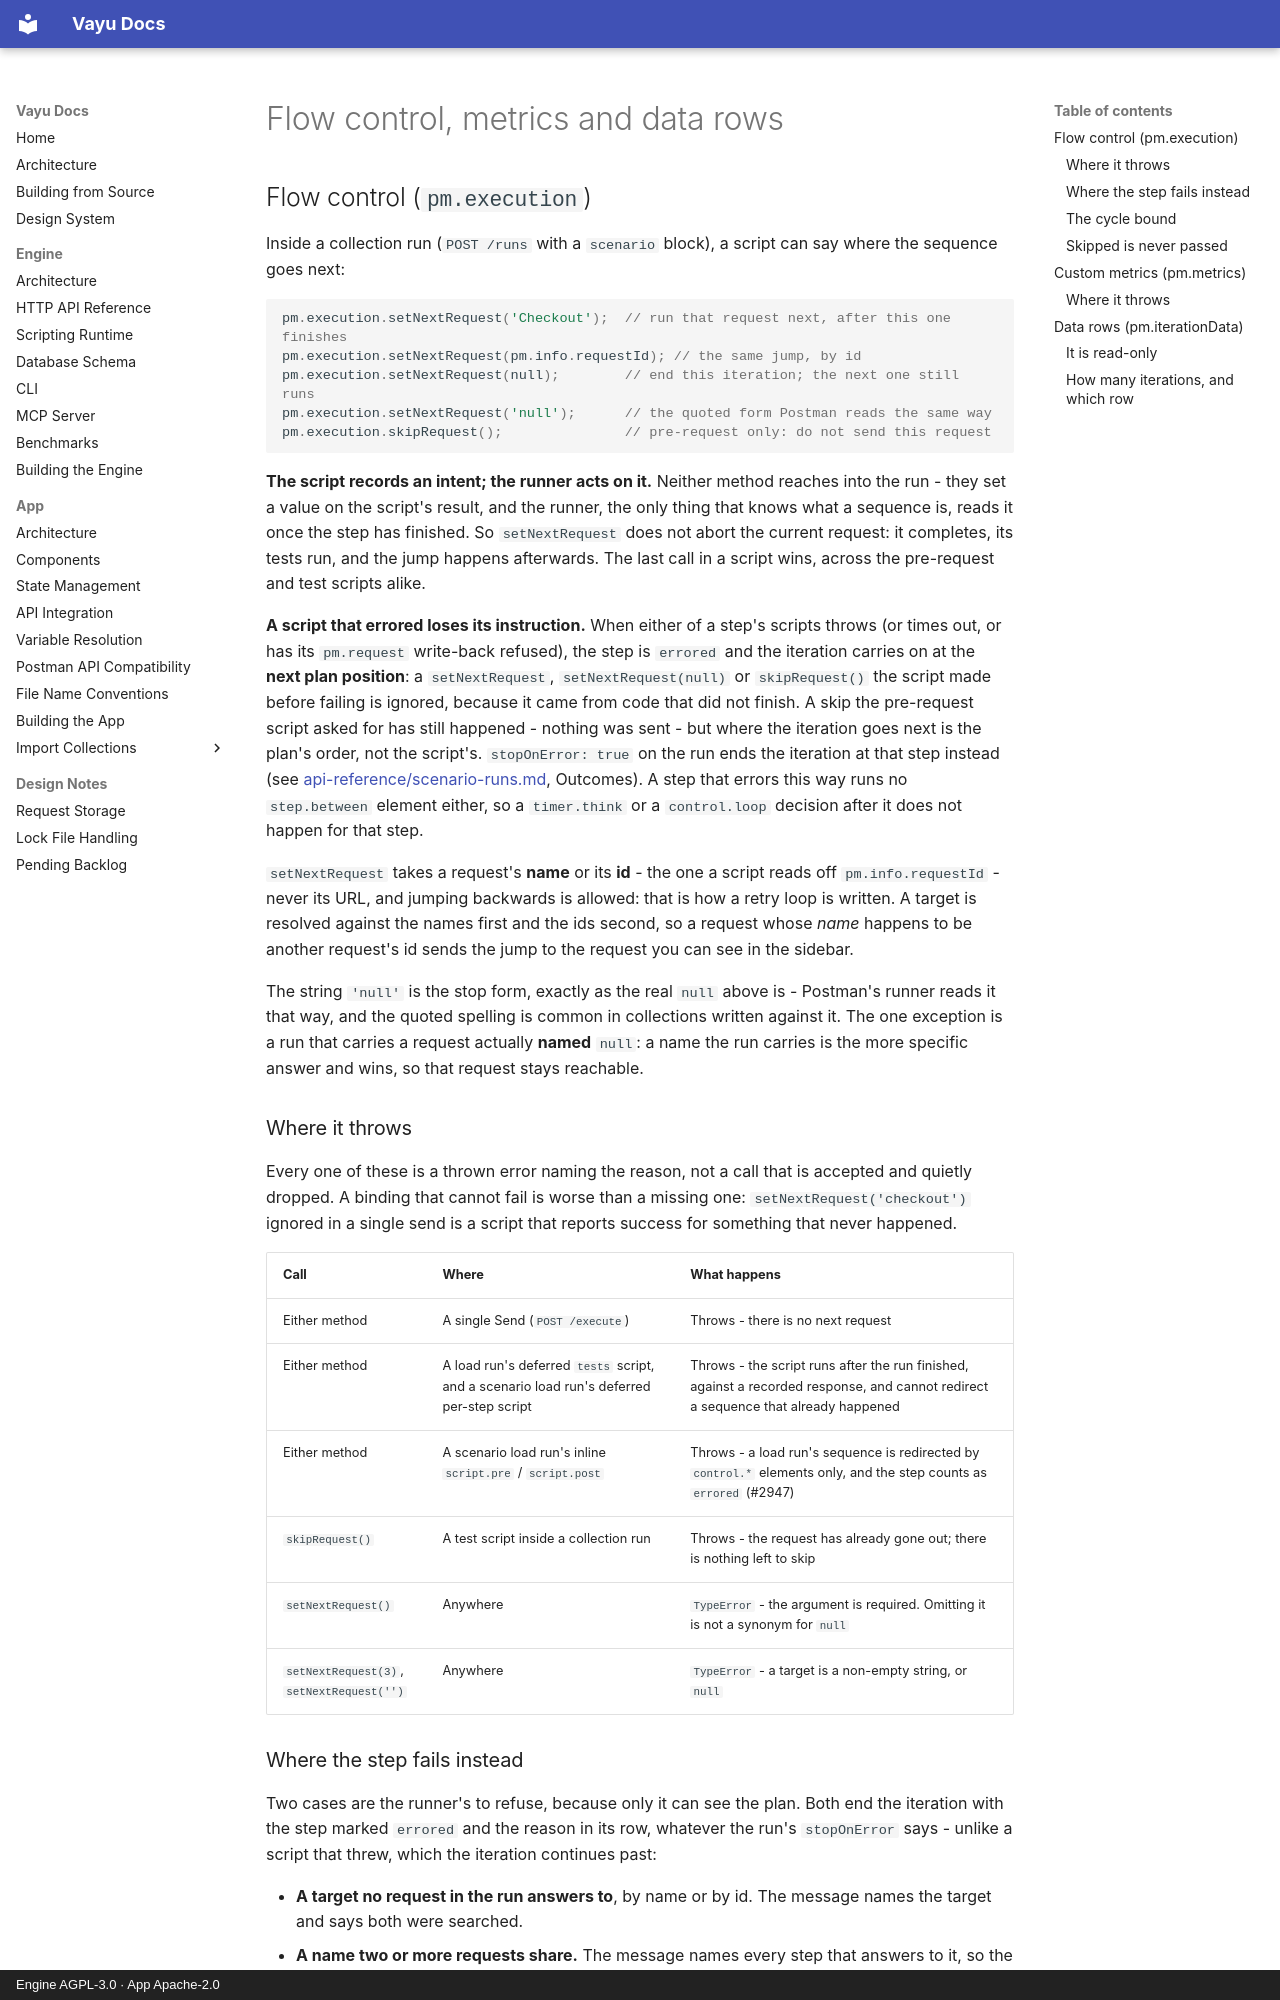

repository: athrvk/vayu · page: engine/scripting/execution-metrics-data/index.html · generator: mkdocs · copyright: Engine AGPL-3.0 · App Apache-2.0

---
description: >-
  `pm.execution` flow control, `pm.metrics` custom metrics and `pm.iterationData` data rows.
---

# Flow control, metrics and data rows

## Flow control (`pm.execution`)

Inside a collection run (`POST /runs` with a `scenario` block), a script can say where the sequence goes next:

```javascript
pm.execution.setNextRequest('Checkout');  // run that request next, after this one finishes
pm.execution.setNextRequest(pm.info.requestId); // the same jump, by id
pm.execution.setNextRequest(null);        // end this iteration; the next one still runs
pm.execution.setNextRequest('null');      // the quoted form Postman reads the same way
pm.execution.skipRequest();               // pre-request only: do not send this request
```

**The script records an intent; the runner acts on it.**
Neither method reaches into the run - they set a value on the script's result, and the runner, the only thing that knows what a sequence is, reads it once the step has finished.
So `setNextRequest` does not abort the current request: it completes, its tests run, and the jump happens afterwards.
The last call in a script wins, across the pre-request and test scripts alike.

**A script that errored loses its instruction.**
When either of a step's scripts throws (or times out, or has its `pm.request` write-back refused), the step is `errored` and the iteration carries on at the **next plan position**: a `setNextRequest`, `setNextRequest(null)` or `skipRequest()` the script made before failing is ignored, because it came from code that did not finish.
A skip the pre-request script asked for has still happened - nothing was sent - but where the iteration goes next is the plan's order, not the script's.
`stopOnError: true` on the run ends the iteration at that step instead (see [api-reference/scenario-runs.md](../api-reference/scenario-runs.md#scenario-runs), Outcomes).
A step that errors this way runs no `step.between` element either, so a `timer.think` or a `control.loop` decision after it does not happen for that step.

`setNextRequest` takes a request's **name** or its **id** - the one a script reads off `pm.info.requestId` - never its URL, and jumping backwards is allowed: that is how a retry loop is written.
A target is resolved against the names first and the ids second, so a request whose *name* happens to be another request's id sends the jump to the request you can see in the sidebar.

The string `'null'` is the stop form, exactly as the real `null` above is - Postman's runner reads it that way, and the quoted spelling is common in collections written against it.
The one exception is a run that carries a request actually **named** `null`: a name the run carries is the more specific answer and wins, so that request stays reachable.

### Where it throws

Every one of these is a thrown error naming the reason, not a call that is accepted and quietly dropped.
A binding that cannot fail is worse than a missing one: `setNextRequest('checkout')` ignored in a single send is a script that reports success for something that never happened.

| Call | Where | What happens |
|------|-------|--------------|
| Either method | A single Send (`POST /execute`) | Throws - there is no next request |
| Either method | A load run's deferred `tests` script, and a scenario load run's deferred per-step script | Throws - the script runs after the run finished, against a recorded response, and cannot redirect a sequence that already happened |
| Either method | A scenario load run's inline `script.pre` / `script.post` | Throws - a load run's sequence is redirected by `control.*` elements only, and the step counts as `errored` (#2947) |
| `skipRequest()` | A test script inside a collection run | Throws - the request has already gone out; there is nothing left to skip |
| `setNextRequest()` | Anywhere | `TypeError` - the argument is required. Omitting it is not a synonym for `null` |
| `setNextRequest(3)`, `setNextRequest('')` | Anywhere | `TypeError` - a target is a non-empty string, or `null` |

### Where the step fails instead

Two cases are the runner's to refuse, because only it can see the plan.
Both end the iteration with the step marked `errored` and the reason in its row, whatever the run's `stopOnError` says - unlike a script that threw, which the iteration continues past:

- **A target no request in the run answers to**, by name or by id.
  The message names the target and says both were searched.
- **A name two or more requests share.**
  The message names every step that answers to it, so the fix - rename one - is obvious.
  Resolving to the first match would run a sequence nobody asked for.
